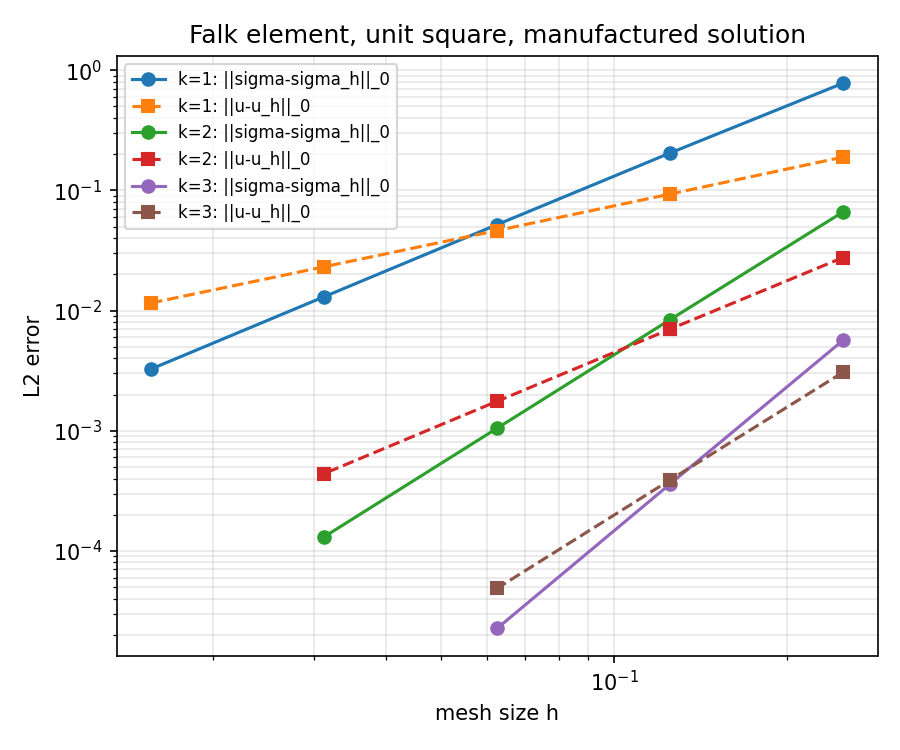

The table this chart was drawn from, first rows:
k, n, h, e_sigma, e_gamma, e_u
1, 4, 0.25, 0.7797, 0.131, 0.1894
1, 8, 0.125, 0.2047, 0.03271, 0.09324
1, 16, 0.0625, 0.05192, 0.008174, 0.04637
1, 32, 0.03125, 0.01304, 0.002044, 0.02315
1, 64, 0.01562, 0.003265, 0.0005109, 0.01157
2, 4, 0.25, 0.0661, 0.01169, 0.0276
2, 8, 0.125, 0.008391, 0.001262, 0.007002
2, 16, 0.0625, 0.001049, 0.0001244, 0.001757
2, 32, 0.03125, 0.0001309, 1.2539541541749703e-05, 0.0004398
3, 4, 0.25, 0.005643, 0.001233, 0.003061
3, 8, 0.125, 0.0003596, 8.586413637126712e-05, 0.0003885
3, 16, 0.0625, 2.2609180905420377e-05, 5.560846962707311e-06, 4.8745293007289555e-05
